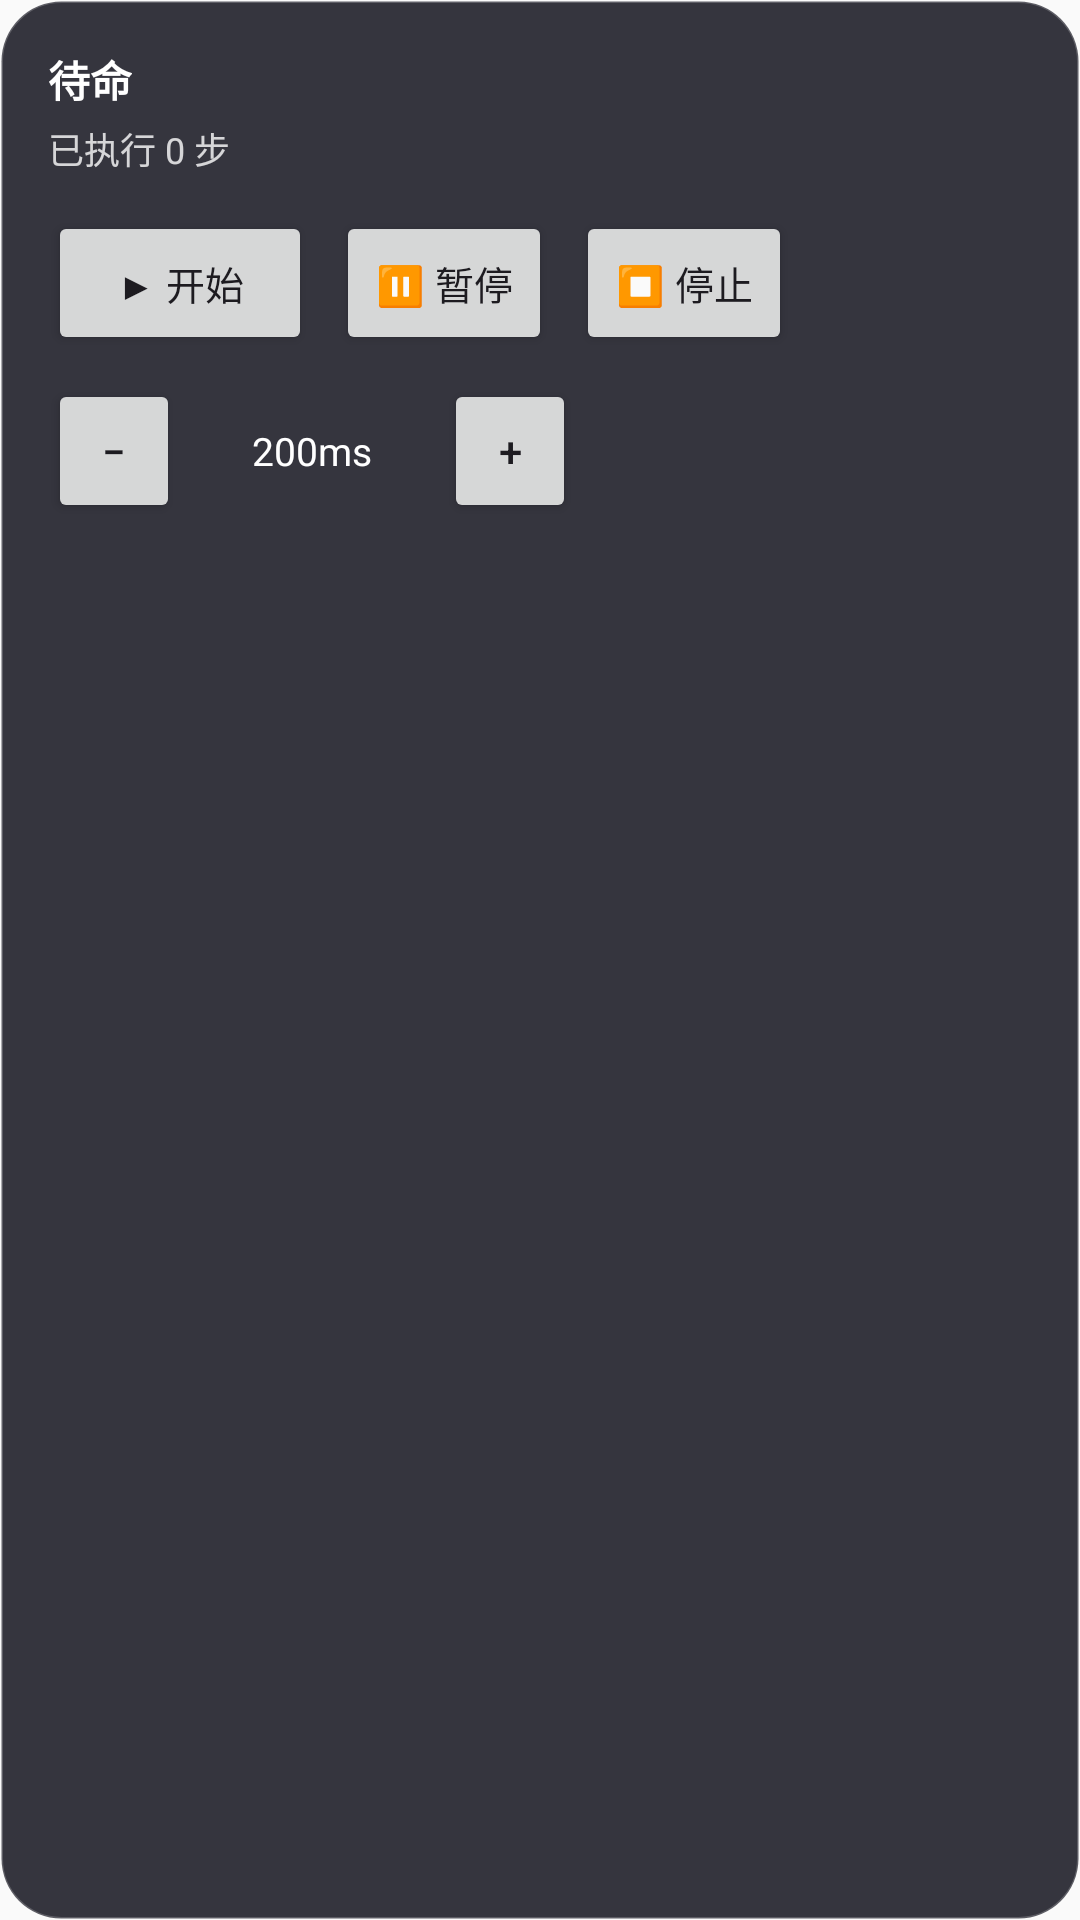

Write the Android layout XML for this screen, with the resource values it uses.
<!-- AndroidManifest.xml: application theme Theme.Tikeno -->
<!-- res/layout/float_panel.xml -->
<?xml version="1.0" encoding="utf-8"?>
<LinearLayout xmlns:android="http://schemas.android.com/apk/res/android"
    android:id="@+id/float_panel_root"
    android:layout_width="wrap_content"
    android:layout_height="wrap_content"
    android:background="@drawable/bg_float_panel"
    android:orientation="vertical"
    android:padding="16dp">

    <TextView
        android:id="@+id/tv_float_status"
        android:layout_width="wrap_content"
        android:layout_height="wrap_content"
        android:text="@string/float_status_idle"
        android:textColor="#FFFFFFFF"
        android:textSize="14sp"
        android:textStyle="bold" />

    <TextView
        android:id="@+id/tv_float_progress"
        android:layout_width="wrap_content"
        android:layout_height="wrap_content"
        android:layout_marginTop="4dp"
        android:text="@string/float_progress_zero"
        android:textColor="#CCFFFFFF"
        android:textSize="12sp" />

    <LinearLayout
        android:layout_width="wrap_content"
        android:layout_height="wrap_content"
        android:layout_marginTop="12dp"
        android:orientation="horizontal">

        <Button
            android:id="@+id/btn_float_play"
            android:layout_width="wrap_content"
            android:layout_height="wrap_content"
            android:minWidth="88dp"
            android:text="@string/float_btn_play"
            android:textSize="13sp" />

        <Button
            android:id="@+id/btn_float_pause"
            android:layout_width="wrap_content"
            android:layout_height="wrap_content"
            android:layout_marginStart="8dp"
            android:minWidth="72dp"
            android:text="@string/float_btn_pause"
            android:textSize="13sp" />

        <Button
            android:id="@+id/btn_float_stop"
            android:layout_width="wrap_content"
            android:layout_height="wrap_content"
            android:layout_marginStart="8dp"
            android:minWidth="72dp"
            android:text="@string/float_btn_stop"
            android:textSize="13sp" />
    </LinearLayout>

    <LinearLayout
        android:layout_width="wrap_content"
        android:layout_height="wrap_content"
        android:layout_marginTop="8dp"
        android:gravity="center_vertical"
        android:orientation="horizontal">

        <Button
            android:id="@+id/btn_float_interval_down"
            android:layout_width="44dp"
            android:layout_height="wrap_content"
            android:minWidth="0dp"
            android:text="@string/float_btn_interval_down" />

        <TextView
            android:id="@+id/tv_float_interval"
            android:layout_width="wrap_content"
            android:layout_height="wrap_content"
            android:layout_marginStart="8dp"
            android:minWidth="72dp"
            android:gravity="center"
            android:text="200ms"
            android:textColor="#FFFFFFFF"
            android:textSize="13sp" />

        <Button
            android:id="@+id/btn_float_interval_up"
            android:layout_width="44dp"
            android:layout_height="wrap_content"
            android:layout_marginStart="8dp"
            android:minWidth="0dp"
            android:text="@string/float_btn_interval_up" />
    </LinearLayout>
</LinearLayout>
<!-- resources referenced by this layout -->
<resources>
  <!-- drawable bg_float_panel (drawable) -->
  <?xml version="1.0" encoding="utf-8"?>
  <shape xmlns:android="http://schemas.android.com/apk/res/android"
      android:shape="rectangle">
      <solid android:color="#E621212B" />
      <corners android:radius="20dp" />
      <stroke
          android:width="1dp"
          android:color="#33FFFFFF" />
  </shape>
  <string name="float_btn_interval_down">−</string>
  <string name="float_btn_interval_up">+</string>
  <string name="float_btn_pause">⏸ 暂停</string>
  <string name="float_btn_play">▶ 开始</string>
  <string name="float_btn_stop">⏹ 停止</string>
  <string name="float_progress_zero">已执行 0 步</string>
  <string name="float_status_idle">待命</string>
  <style name="Theme.Tikeno" parent="Theme.Material3.DayNight">
          <item name="colorPrimary">@color/tikeno_primary</item>
          <item name="colorOnPrimary">@color/tikeno_on_primary</item>
          <item name="android:colorBackground">@color/tikeno_background</item>
          <item name="android:statusBarColor">@color/tikeno_primary</item>
      </style>
  <color name="tikeno_primary">#1E88E5</color>
  <color name="tikeno_on_primary">#FFFFFF</color>
  <color name="tikeno_background">#FAFAFA</color>
</resources>
